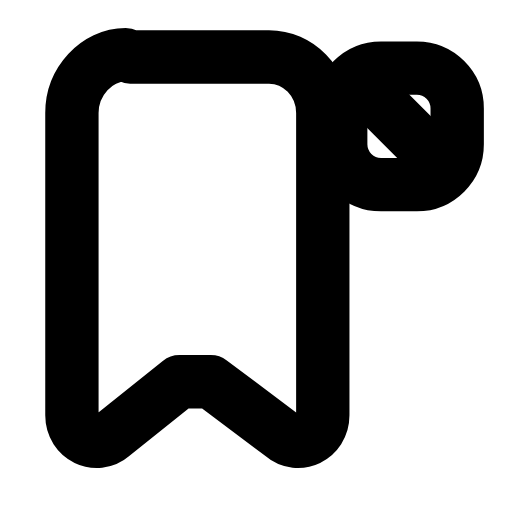
t = 0.00 s
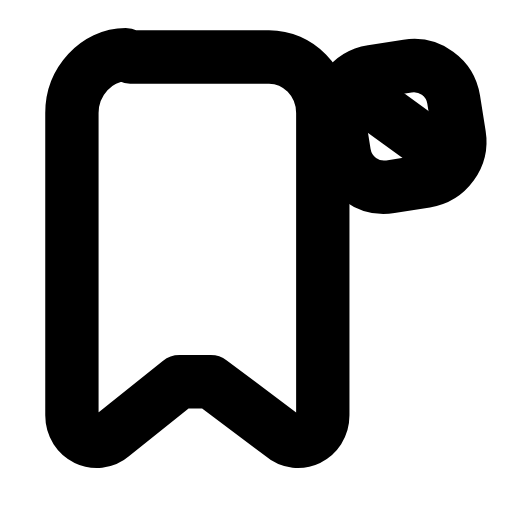
t = 0.23 s
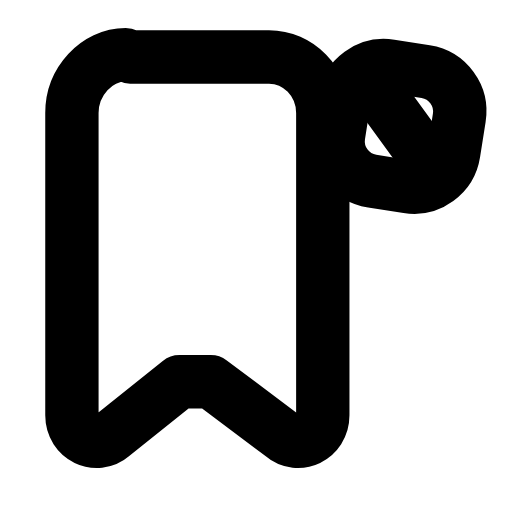
t = 0.47 s
t = 0.68 s: frame unchanged from t = 0.00 s, image omitted
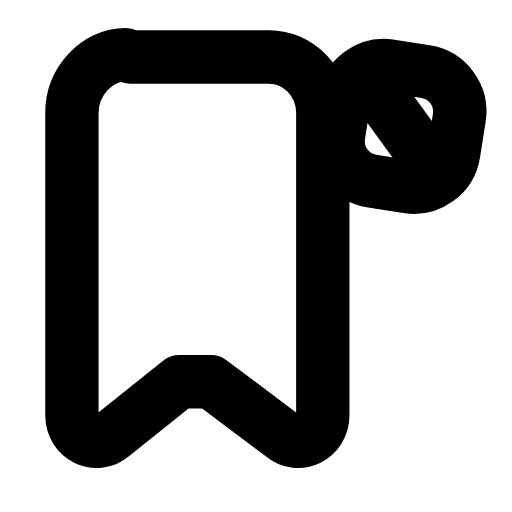
t = 0.92 s
t = 1.17 s: frame unchanged from t = 0.00 s, image omitted

The animated SVG that drew these frames (rendered in a browser with its animation timeline set to each time). Animation: 1 SMIL element (animateTransform=1); one cycle of 1.40 s, repeats indefinitely.

<svg xmlns="http://www.w3.org/2000/svg" width="24" height="24" viewBox="0 0 24 24" fill="none"><g transform="translate(-0.619 -0.585) scale(1.05)"><path stroke="currentColor" stroke-width="2.381" stroke-linecap="round" stroke-linejoin="round" fill="none" d="M6.4 3.1L12.6 3.1C13.9 3.1 15 4.2 15 5.6L15 19.1C15 20.1 13.9 20.6 13.2 20L10 17.6C9.6 17.6 9 17.6 8.6 17.6L5.6 20C4.9 20.6 3.8 20.1 3.8 19.1L3.8 5.6C3.8 4.2 4.9 3 6.2 3Z"></path><g><animateTransform attributeName="transform" type="rotate" values="0 18.4 6.2;0 18.4 6.2;-11 18.4 6.2;9 18.4 6.2;0 18.4 6.2;0 18.4 6.2;9 18.4 6.2;-11 18.4 6.2;0 18.4 6.2;0 18.4 6.2;0 18.4 6.2" keyTimes="0;0.135;0.2475;0.36;0.45;0.6;0.66;0.735;0.81;0.9;1" dur="1.4s" repeatCount="indefinite" calcMode="spline" keySplines="0.16 1 0.3 1;0.16 1 0.3 1;0.16 1 0.3 1;0.16 1 0.3 1;0.16 1 0.3 1;0.16 1 0.3 1;0.16 1 0.3 1;0.16 1 0.3 1;0.16 1 0.3 1;0.16 1 0.3 1"/><rect stroke="currentColor" stroke-width="2.381" stroke-linecap="round" stroke-linejoin="round" fill="none" x="15.8" y="3.6" width="5.2" height="5.2" rx="1.8"></rect><line stroke="currentColor" stroke-width="2.381" stroke-linecap="round" stroke-linejoin="round" fill="none" x1="17" y1="4.6" x2="19.8" y2="7.4"></line></g></g></svg>
